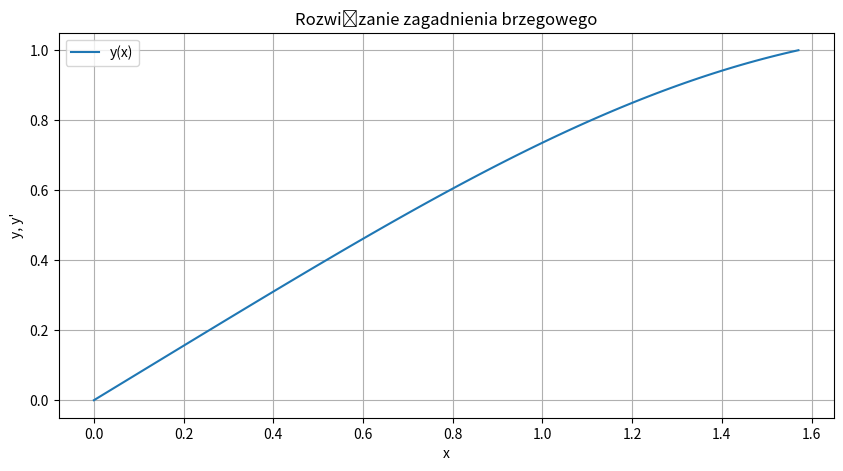

Reproduce this figure in Python.
import numpy as np
import matplotlib.pyplot as plt

# Układ równań różniczkowych
def system(x, Z):
    z1, z2 = Z
    dz1_dx = z2
    dz2_dx = -(1 - 0.2 * x) * z1**2
    return np.array([dz1_dx, dz2_dx])

# Metoda Rungego-Kutty 4. rzędu
def rk4(f, Z0, x):
    n = len(x)
    Z = np.zeros((n, len(Z0)))
    Z[0] = Z0
    for i in range(n - 1):
        h = x[i + 1] - x[i]
        k1 = h * f(x[i], Z[i])
        k2 = h * f(x[i] + h / 2, Z[i] + k1 / 2)
        k3 = h * f(x[i] + h / 2, Z[i] + k2 / 2)
        k4 = h * f(x[i] + h, Z[i] + k3)
        Z[i + 1] = Z[i] + (k1 + 2 * k2 + 2 * k3 + k4) / 6
    return Z

# Funkcja strzelająca
def shooting_method(f, x, z1_0, z1_target, z2_initial_guess):
    tolerance = 1e-6  # Dokładność
    max_iter = 100  # Maksymalna liczba iteracji
    z2 = z2_initial_guess  # Początkowe zgadywanie z2(0)
    
    for iteration in range(max_iter):
        # Rozwiąż układ równań dla obecnego zgadywania
        Z0 = [z1_0, z2]
        Z = rk4(f, Z0, x)
        z1_end = Z[-1, 0]  # z1 na końcu przedziału
        
        # Sprawdź, czy spełniono warunek brzegowy
        if abs(z1_end - z1_target) < tolerance:
            print(f"Znaleziono rozwiązanie po {iteration+1} iteracjach: z2(0) = {z2}")
            return Z
        
        # Poprawka z2(0) za pomocą metody stycznej (strzelanie proste)
        z2 += (z1_target - z1_end) / (x[-1] - x[0])  # Przybliżona poprawka
    
    raise ValueError("Nie znaleziono rozwiązania w zadanej liczbie iteracji.")

# Parametry
x = np.linspace(0, np.pi / 2, 100)  # Przedział [0, π/2]
z1_0 = 0  # y(0)
z1_target = 1  # y(π/2)
z2_initial_guess = 1.0  # Początkowe zgadywanie dla y'(0)

# Rozwiązanie
Z = shooting_method(system, x, z1_0, z1_target, z2_initial_guess)

# Wykresy
z1 = Z[:, 0]
z2 = Z[:, 1]

plt.figure(figsize=(10, 5))
plt.plot(x, z1, label="y(x)")
plt.title("Rozwiązanie zagadnienia brzegowego")
plt.xlabel("x")
plt.ylabel("y, y'")
plt.legend()
plt.grid()
plt.show()